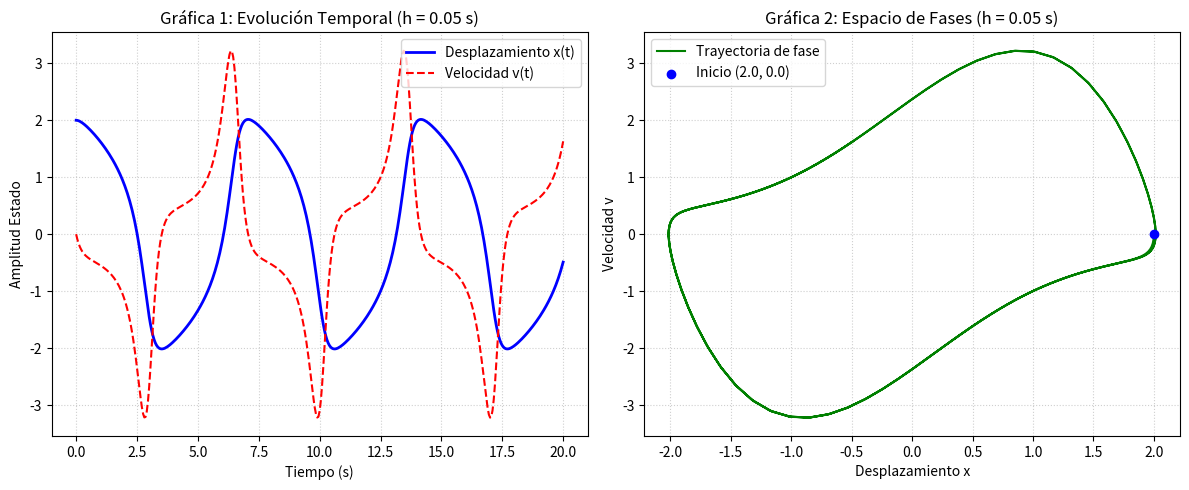
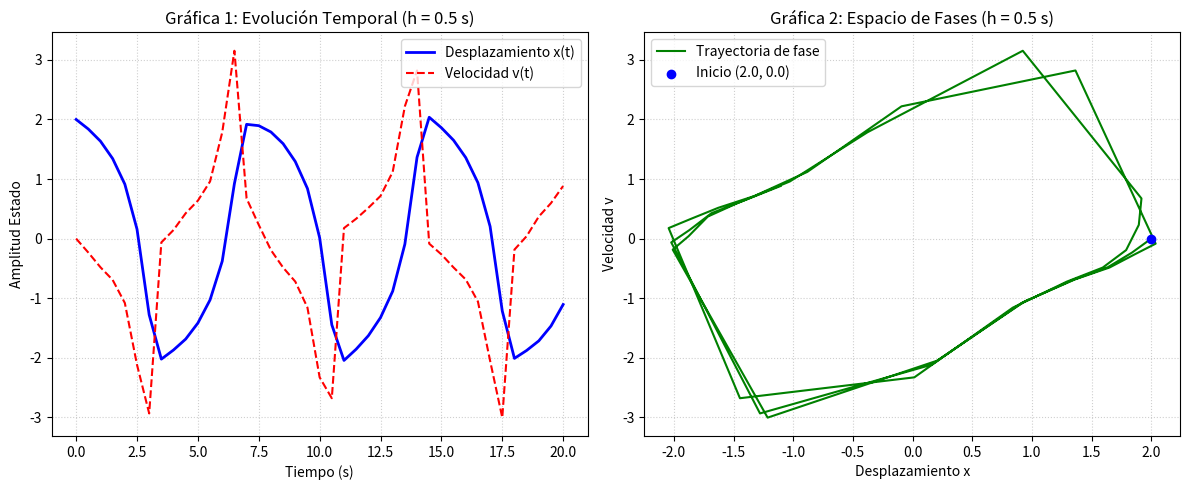

Here is the Python script that generated these plots, in order:
import numpy as np
import matplotlib.pyplot as plt

def vander_pol_system(t: float, state: np.ndarray, mu: float) -> np.ndarray:
    try:
        x = state[0]
        v = state[1]
        dxdt = v
        dvdt = mu * (1.0 - x**2) * v - x
        return np.array([dxdt, dvdt], dtype=float)
    except Exception as e:
        raise ValueError(f"Error al evaluar el sistema diferencial: {e}")
def rk4_step(f, t: float, state: np.ndarray, h: float, mu: float) -> np.ndarray:
    k1 = f(t, state, mu)
    k2 = f(t + h/2.0, state + (h/2.0) * k1, mu)
    k3 = f(t + h/2.0, state + (h/2.0) * k2, mu)
    k4 = f(t + h, state + h * k3, mu)
    return state + (h / 6.0) * (k1 + 2.0*k2 + 2.0*k3 + k4)
def run_simulation(t0: float, tf: float, h: float, init_state: list, mu: float):
    steps = int(np.round((tf - t0) / h))
    t_array = np.linspace(t0, tf, steps + 1)
    state_matrix = np.zeros((steps + 1, 2), dtype=float)
    state_matrix[0] = np.array(init_state, dtype=float)
    current_state = state_matrix[0].copy()
    for i in range(steps):
        current_state = rk4_step(vander_pol_system, t_array[i], current_state, h, mu)
        state_matrix[i + 1] = current_state
    return t_array, state_matrix[:, 0], state_matrix[:, 1]
def print_data_table(t: np.ndarray, x: np.ndarray, v: np.ndarray, num_iterations: int = 10):
    print("=" * 65)
    print(f"      TABLA DE DATOS DE SIMULACIÓN (Primeras {num_iterations} iteraciones)")
    print("=" * 65)
    print(f"{'Iteración':<10}{'Tiempo (s)':<15}{'Desplazamiento x(t)':<22}{'Velocidad v(t)':<18}")
    print("-" * 65)
    for i in range(num_iterations):
        print(f"{i:<10}{t[i]:<15.3f}{x[i]:<22.6f}{v[i]:<18.6f}")
    print("-" * 65)
    print(f"      ESTADOS FINALES (Últimas 2 iteraciones)")
    print("-" * 65)
    for i in range(len(t) - 2, len(t)):
        print(f"{i:<10}{t[i]:<15.3f}{x[i]:<22.6f}{v[i]:<18.6f}")
    print("=" * 65 + "\n")

def plot_results(t: np.ndarray, x: np.ndarray, v: np.ndarray, title_suffix: str = ""):
    plt.figure(figsize=(12, 5))
    plt.subplot(1, 2, 1)
    plt.plot(t, x, 'b-', label='Desplazamiento x(t)', linewidth=2)
    plt.plot(t, v, 'r--', label='Velocidad v(t)', linewidth=1.5)
    plt.title(f'Gráfica 1: Evolución Temporal {title_suffix}')
    plt.xlabel('Tiempo (s)')
    plt.ylabel('Amplitud Estado')
    plt.grid(True, linestyle=':', alpha=0.6)
    plt.legend()
    plt.subplot(1, 2, 2)
    plt.plot(x, v, 'g-', label='Trayectoria de fase', linewidth=1.5)
    plt.scatter(x[0], v[0], color='blue', zorder=5, label=f'Inicio ({x[0]}, {v[0]})')
    plt.title(f'Gráfica 2: Espacio de Fases {title_suffix}')
    plt.xlabel('Desplazamiento x')
    plt.ylabel('Velocidad v')
    plt.grid(True, linestyle=':', alpha=0.6)
    plt.legend()
    plt.tight_layout()
    plt.show()
if __name__ == "__main__":
    MU = 1.5
    T0 = 0.0
    TF = 20.0
    H_BASE = 0.05
    INITIAL_STATE = [2.0, 0.0]
    print("Iniciando simulación numérica principal con h = 0.05 s...")
    t, x, v = run_simulation(T0, TF, H_BASE, INITIAL_STATE, MU)
    print_data_table(t, x, v, num_iterations=10)
    plot_results(t, x, v, title_suffix="(h = 0.05 s)")
    for h_test in [0.5, 1.0]:
        print(f"Ejecutando prueba de estabilidad con h = {h_test} s...")
        try:
            t_test, x_test, v_test = run_simulation(T0, TF, h_test, INITIAL_STATE, MU)
            print_data_table(t_test, x_test, v_test, num_iterations=5)
            if np.all(np.isfinite(x_test)) and np.max(np.abs(x_test)) < 1e5:
                plot_results(t_test, x_test, v_test, title_suffix=f"(h = {h_test} s)")
            else:
                print(f"--> [ALERTA] Divergencia numérica extrema detectada con h = {h_test} s (Valores tienden a Infinito).\n")
        except Exception as e:
            print(f"Error durante la ejecución con h = {h_test}: {e}\n")
